Labelled photos from "images", an image-classification folder in BrandlMax/Project-Atlantis-Classifier. The possible labels are: hand down, one finger, two fingers, no finger.

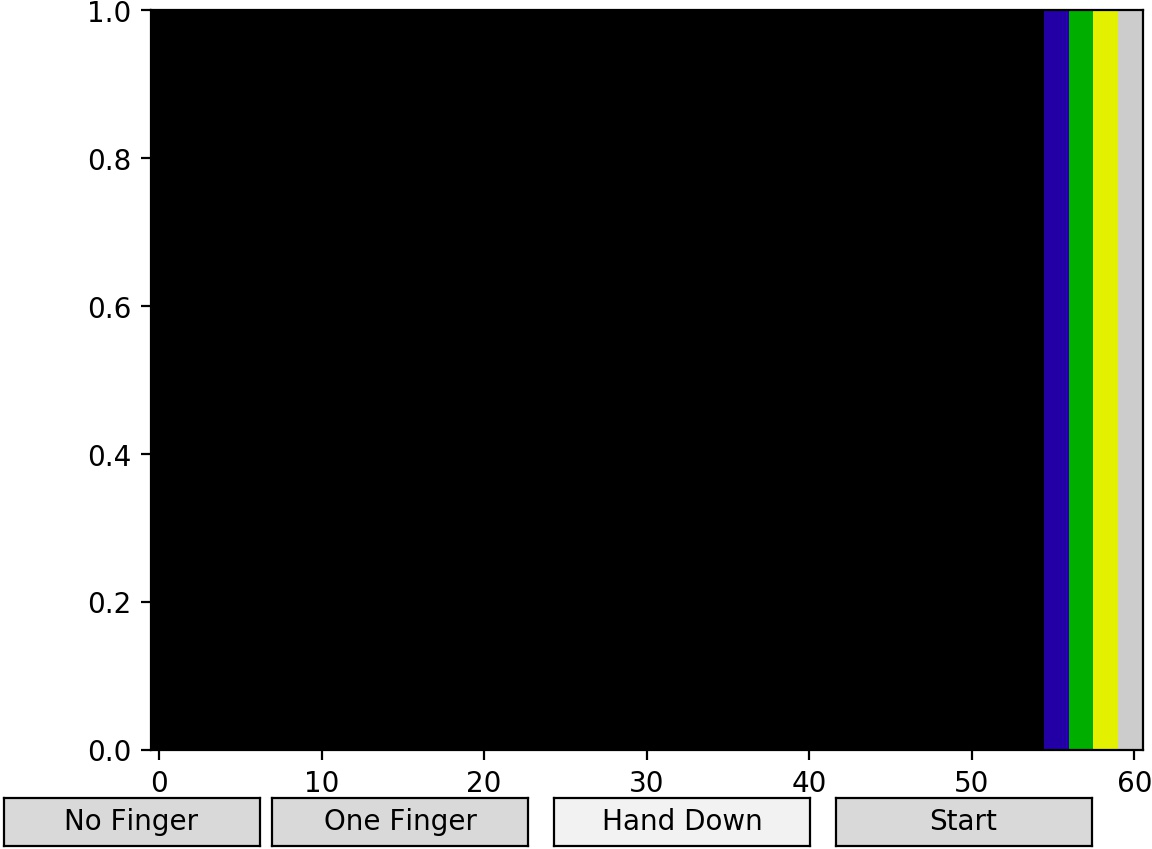
Label: hand down

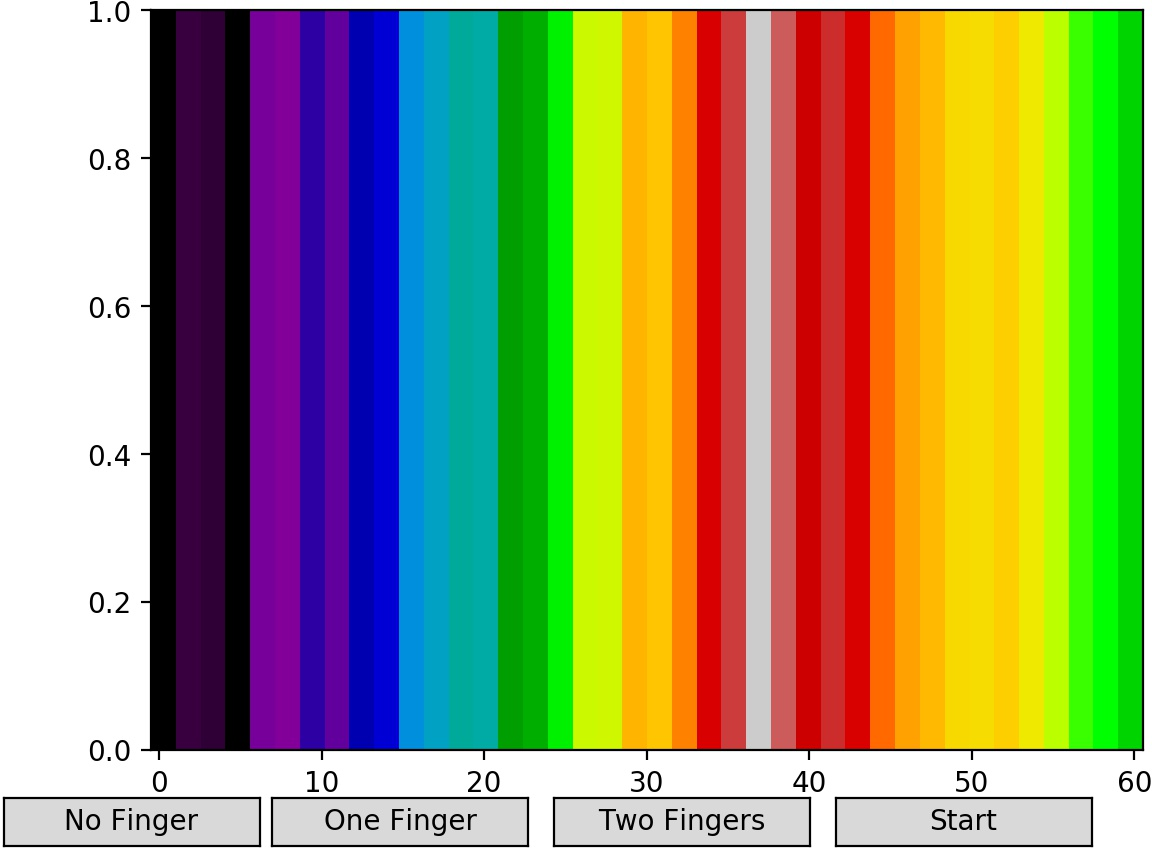
Label: two fingers

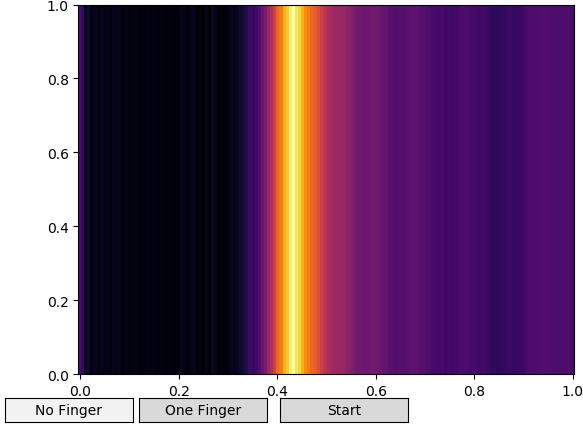
Label: no finger

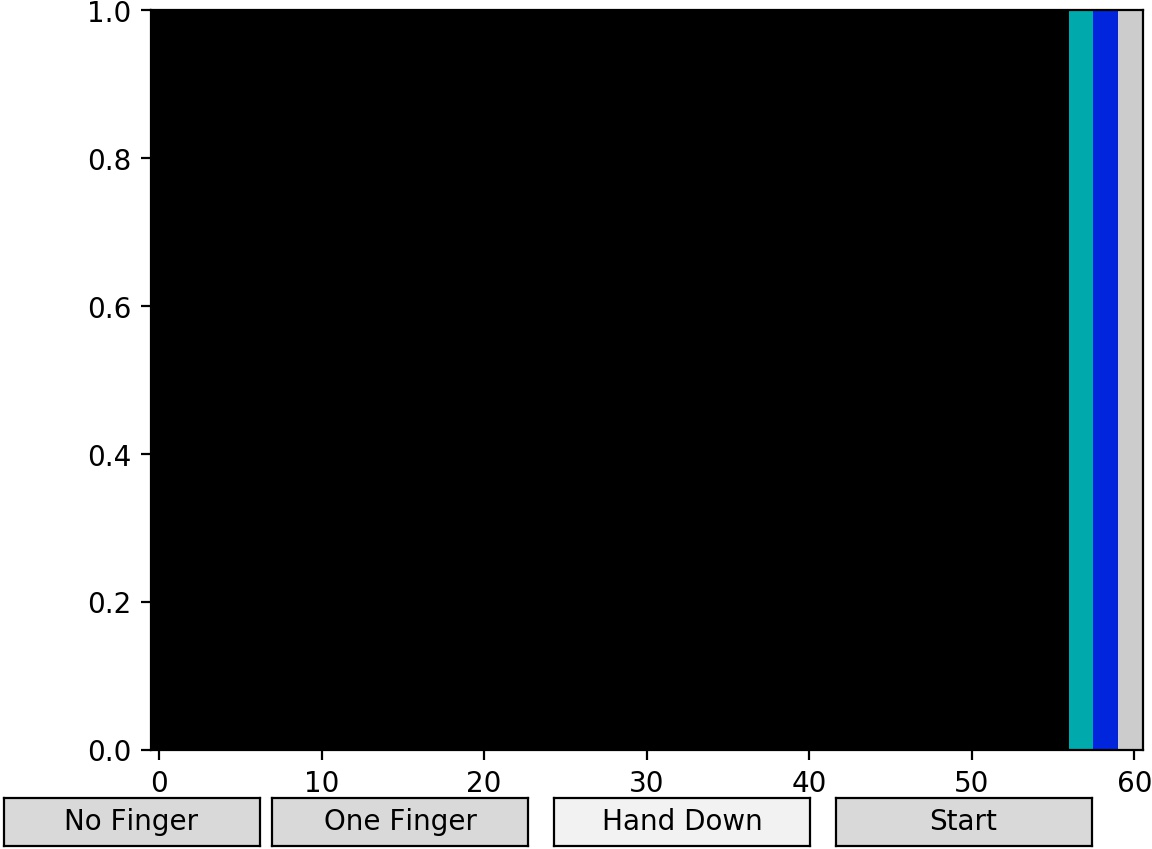
Label: one finger

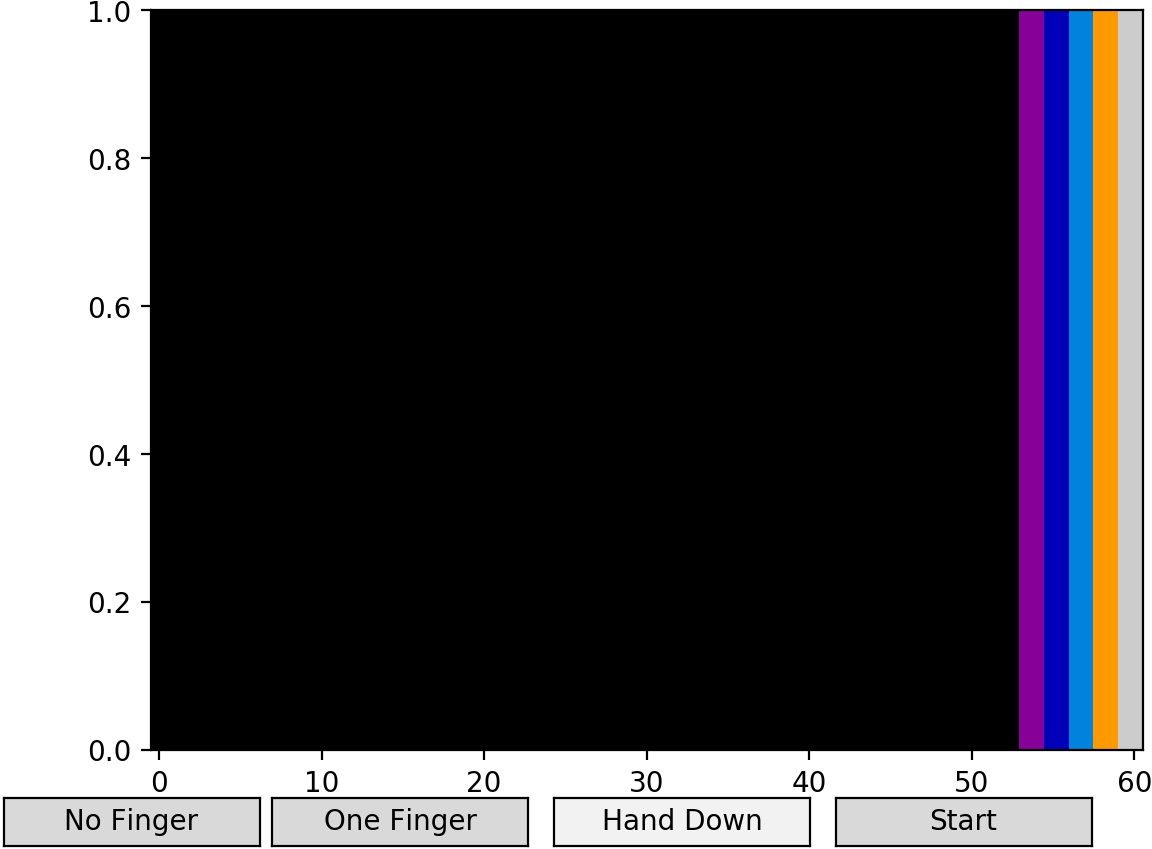
Label: hand down

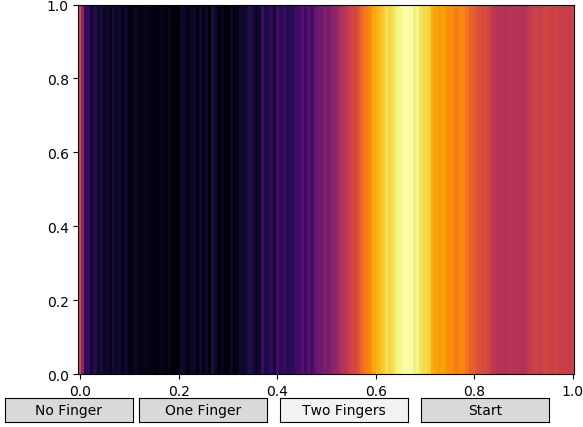
Label: two fingers
